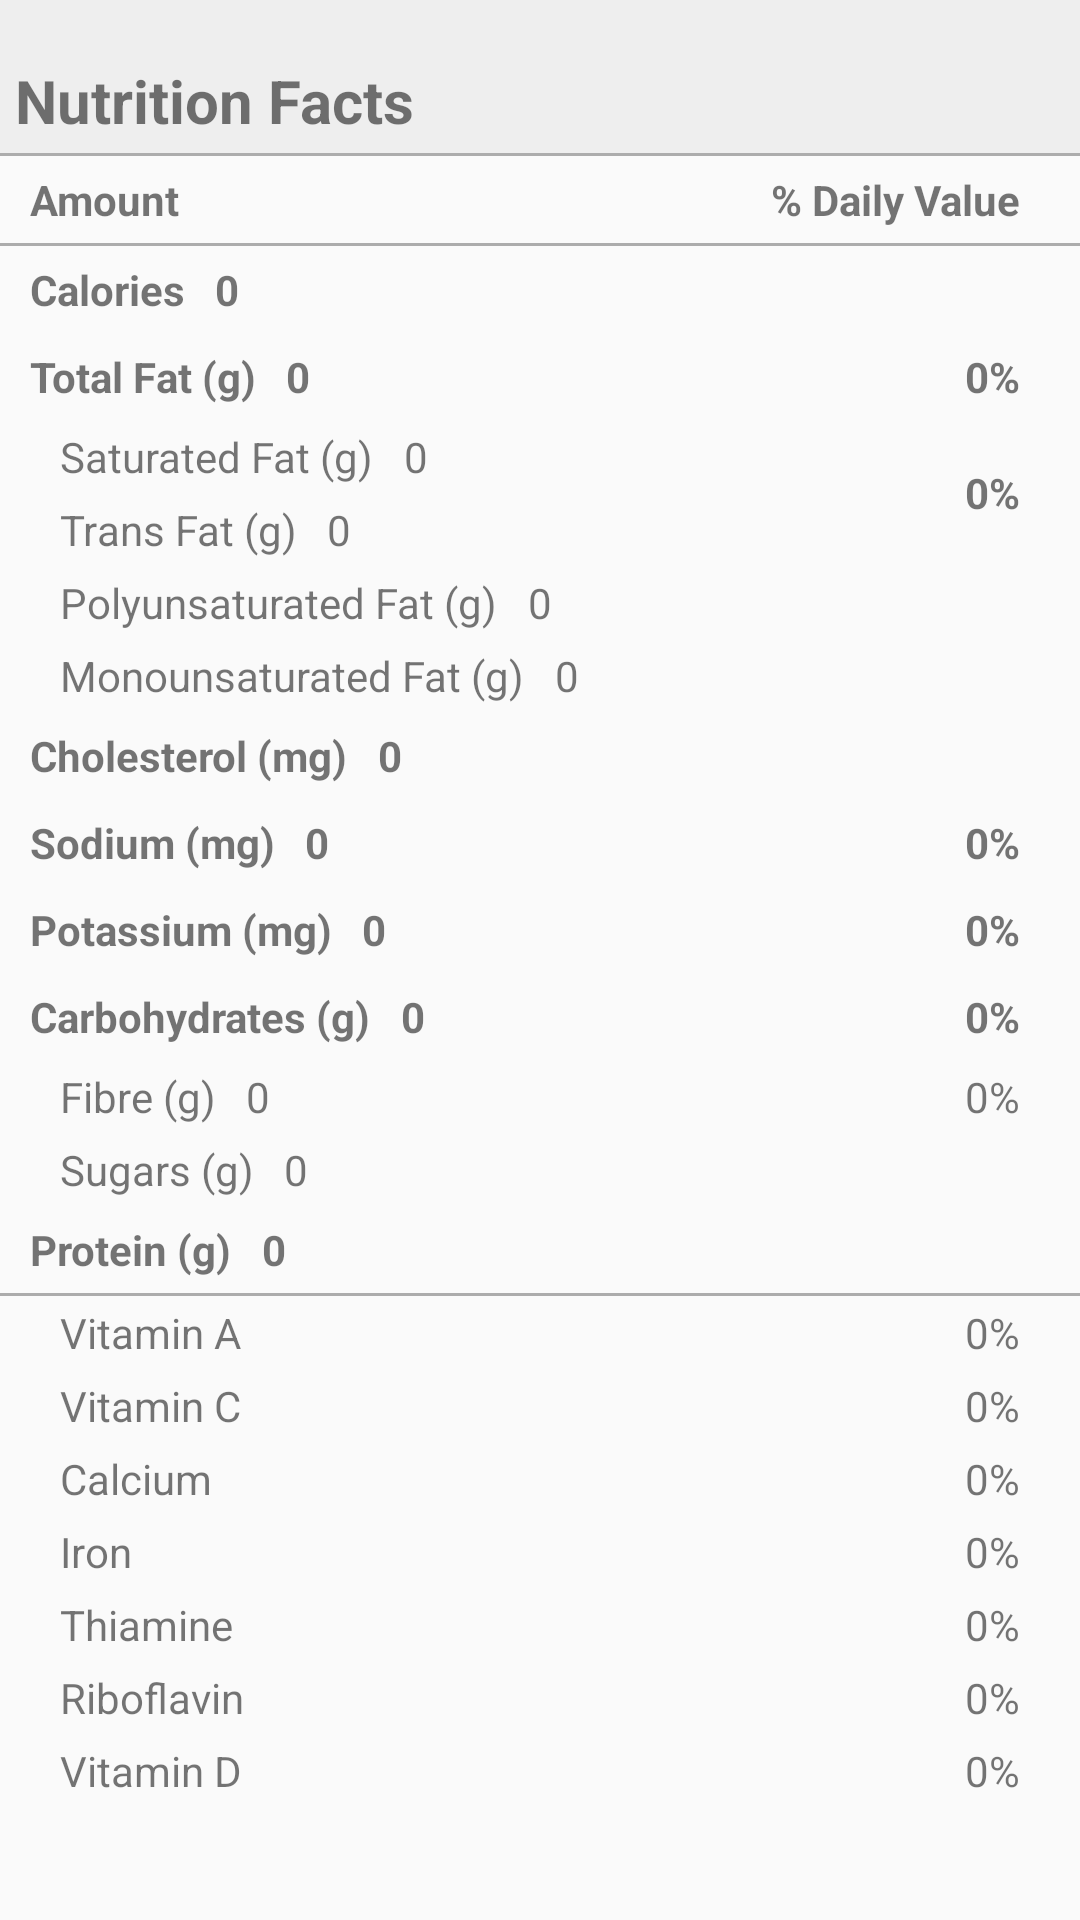

This screen was rendered from an Android layout file. Write that file and the resources it references.
<!-- AndroidManifest.xml: application theme AppTheme -->
<!-- res/layout/nutrition_facts.xml -->
<?xml version="1.0" encoding="utf-8"?>
<RelativeLayout xmlns:android="http://schemas.android.com/apk/res/android"
    android:layout_width="match_parent"
    android:layout_height="match_parent">

    <TextView
        android:id="@+id/nutrition_facts"
        android:layout_width="match_parent"
        android:layout_height="wrap_content"
        android:background="@drawable/bottom_border_gray"
        android:paddingBottom="5dp"
        android:paddingLeft="5dp"
        android:paddingRight="5dp"
        android:paddingTop="20dp"
        android:text="Nutrition Facts"
        android:textSize="20sp"
        android:textStyle="bold" />
    

    <TextView
        android:id="@+id/amount"
        style="@style/NutritionBase.Item.Left"
        android:layout_below="@+id/nutrition_facts"
        android:text="Amount" />

    <TextView
        android:id="@+id/dailyValue"
        style="@style/NutritionBase.Item.Right"
        android:layout_below="@+id/nutrition_facts"
        android:layout_toEndOf="@+id/amount"
        android:text="% Daily Value" />

    <View
        android:layout_below="@+id/amount"
        android:id="@+id/topSeparator"
        android:layout_width="match_parent"
        android:layout_height="1dp"
        android:background="@drawable/bottom_border_gray" />

    <TextView
        android:id="@+id/calories"
        style="@style/NutritionBase.Item.Left"
        android:layout_below="@+id/topSeparator"
        android:text="Calories" />

    <TextView
        android:id="@+id/caloriesAmn"
        style="@style/NutritionBase.Item.Middle"
        android:layout_below="@+id/topSeparator"
        android:layout_toEndOf="@+id/calories"
        android:text="0" />

    <TextView
        android:id="@+id/totalFats"
        style="@style/NutritionBase.Item.Left"
        android:layout_below="@+id/calories"
        android:text="Total Fat (g)" />

    <TextView
        android:id="@+id/totalFatsAmn"
        style="@style/NutritionBase.Item.Middle"
        android:layout_below="@+id/caloriesAmn"
        android:layout_toEndOf="@+id/totalFats"
        android:text="0" />

    <TextView
        android:id="@+id/totalFatsDv"
        style="@style/NutritionBase.Item.Right"
        android:layout_below="@+id/caloriesAmn"
        android:layout_toEndOf="@+id/totalFatsAmn"
        android:text="0%" />

    <TextView
        android:id="@+id/saturated"
        style="@style/NutritionBase.SubItem.Left"
        android:layout_below="@+id/totalFats"
        android:text="Saturated Fat (g)" />

    <TextView
        android:id="@+id/saturatedAmn"
        style="@style/NutritionBase.SubItem.Middle"
        android:layout_below="@+id/totalFatsAmn"
        android:layout_toEndOf="@+id/saturated"
        android:text="0" />

    <TextView
        android:id="@+id/saturatedDv"
        style="@style/NutritionBase.SubItem.Right"
        android:layout_below="@+id/totalFatsDv"
        android:layout_toEndOf="@+id/saturatedAmn"
        android:layout_above="@+id/polyunsaturatedAmn"
        android:gravity="center_vertical|end"
        android:textStyle="bold"
        android:text="0%" />

    <TextView
        android:id="@+id/trans"
        style="@style/NutritionBase.SubItem.Left"
        android:layout_below="@+id/saturated"
        android:text="Trans Fat (g)" />

    <TextView
        android:id="@+id/transAmn"
        style="@style/NutritionBase.SubItem.Middle"
        android:layout_below="@+id/saturatedAmn"
        android:layout_toEndOf="@+id/trans"
        android:text="0" />

    <TextView
        android:id="@+id/polyunsaturated"
        style="@style/NutritionBase.SubItem.Left"
        android:layout_below="@+id/trans"
        android:text="Polyunsaturated Fat (g)" />

    <TextView
        android:id="@+id/polyunsaturatedAmn"
        style="@style/NutritionBase.SubItem.Middle"
        android:layout_below="@+id/transAmn"
        android:layout_toEndOf="@+id/polyunsaturated"
        android:text="0" />

    <TextView
        android:id="@+id/monounsaturated"
        style="@style/NutritionBase.SubItem.Left"
        android:layout_below="@+id/polyunsaturated"
        android:text="Monounsaturated Fat (g)" />

    <TextView
        android:id="@+id/monounsaturatedAmn"
        style="@style/NutritionBase.SubItem.Middle"
        android:layout_below="@+id/polyunsaturatedAmn"
        android:layout_toEndOf="@+id/monounsaturated"
        android:text="0" />

    <TextView
        android:id="@+id/cholesterol"
        style="@style/NutritionBase.Item.Left"
        android:layout_below="@+id/monounsaturated"
        android:text="Cholesterol (mg)" />

    <TextView
        android:id="@+id/cholesterolAmn"
        style="@style/NutritionBase.Item.Middle"
        android:layout_below="@+id/monounsaturatedAmn"
        android:layout_toEndOf="@+id/cholesterol"
        android:text="0" />



    <TextView
        android:id="@+id/sodium"
        style="@style/NutritionBase.Item.Left"
        android:layout_below="@+id/cholesterol"
        android:text="Sodium (mg)" />

    <TextView
        android:id="@+id/sodiumNum"
        style="@style/NutritionBase.Item.Middle"
        android:layout_below="@+id/cholesterolAmn"
        android:layout_toEndOf="@+id/sodium"
        android:text="0" />

    <TextView
        android:id="@+id/sodiumDv"
        style="@style/NutritionBase.Item.Right"
        android:layout_below="@+id/cholesterolAmn"
        android:layout_toEndOf="@+id/sodiumNum"
        android:text="0%" />

    <TextView
        android:id="@+id/potassium"
        style="@style/NutritionBase.Item.Left"
        android:layout_below="@+id/sodium"
        android:text="Potassium (mg)" />

    <TextView
        android:id="@+id/potassiumAmn"
        style="@style/NutritionBase.Item.Middle"
        android:layout_below="@+id/sodiumNum"
        android:layout_toEndOf="@+id/potassium"
        android:text="0" />

    <TextView
        android:id="@+id/potassiumDv"
        style="@style/NutritionBase.Item.Right"
        android:layout_below="@+id/sodiumDv"
        android:layout_toEndOf="@+id/potassiumAmn"
        android:text="0%" />

    <TextView
        android:id="@+id/carbs"
        style="@style/NutritionBase.Item.Left"
        android:layout_below="@+id/potassium"
        android:text="Carbohydrates (g)" />

    <TextView
        android:id="@+id/carbsAmn"
        style="@style/NutritionBase.Item.Middle"
        android:layout_below="@+id/potassiumAmn"
        android:layout_toEndOf="@+id/carbs"
        android:text="0" />

    <TextView
        android:id="@+id/carbsDv"
        style="@style/NutritionBase.Item.Right"
        android:layout_below="@+id/potassiumDv"
        android:layout_toEndOf="@+id/carbsAmn"
        android:text="0%" />

    <TextView
        android:id="@+id/fibre"
        style="@style/NutritionBase.SubItem.Left"
        android:layout_below="@+id/carbs"
        android:text="Fibre (g)" />

    <TextView
        android:id="@+id/fibreAmn"
        style="@style/NutritionBase.SubItem.Middle"
        android:layout_below="@+id/carbsAmn"
        android:layout_toEndOf="@+id/fibre"
        android:text="0" />

    <TextView
        android:id="@+id/fibreDv"
        style="@style/NutritionBase.SubItem.Right"
        android:layout_below="@+id/carbsDv"
        android:layout_toEndOf="@+id/fibreAmn"
        android:text="0%" />

    <TextView
        android:id="@+id/sugar"
        style="@style/NutritionBase.SubItem.Left"
        android:layout_below="@+id/fibre"
        android:text="Sugars (g)" />

    <TextView
        android:id="@+id/sugarAmn"
        style="@style/NutritionBase.SubItem.Middle"
        android:layout_below="@+id/fibreAmn"
        android:layout_toEndOf="@+id/sugar"
        android:text="0" />

    <TextView
        android:id="@+id/protein"
        style="@style/NutritionBase.Item.Left"
        android:layout_below="@+id/sugar"
        android:text="Protein (g)" />

    <TextView
        android:id="@+id/proteinAmn"
        style="@style/NutritionBase.Item.Middle"
        android:layout_below="@+id/sugarAmn"
        android:layout_toEndOf="@+id/protein"
        android:text="0" />

    <View
        android:layout_below="@+id/protein"
        android:id="@+id/bottomSeparator"
        android:layout_width="match_parent"
        android:layout_height="1dp"
        android:background="@drawable/bottom_border_gray" />

    <TextView
        android:id="@+id/vitaminA"
        style="@style/NutritionBase.SubItem.Left"
        android:layout_below="@+id/bottomSeparator"
        android:text="Vitamin A" />

    <TextView
        android:id="@+id/vitaminADv"
        style="@style/NutritionBase.SubItem.Right"
        android:layout_below="@+id/bottomSeparator"
        android:layout_toEndOf="@+id/vitaminA"
        android:text="0%" />

    <TextView
        android:id="@+id/vitaminC"
        style="@style/NutritionBase.SubItem.Left"
        android:layout_below="@+id/vitaminA"
        android:text="Vitamin C" />

    <TextView
        android:id="@+id/vitaminCDv"
        style="@style/NutritionBase.SubItem.Right"
        android:layout_below="@+id/vitaminADv"
        android:layout_toEndOf="@+id/vitaminC"
        android:text="0%" />

    <TextView
        android:id="@+id/calcium"
        style="@style/NutritionBase.SubItem.Left"
        android:layout_below="@+id/vitaminC"
        android:text="Calcium" />

    <TextView
        android:id="@+id/calciumDv"
        style="@style/NutritionBase.SubItem.Right"
        android:layout_below="@+id/vitaminCDv"
        android:layout_toEndOf="@+id/calcium"
        android:text="0%" />

    <TextView
        android:id="@+id/iron"
        style="@style/NutritionBase.SubItem.Left"
        android:layout_below="@+id/calcium"
        android:text="Iron" />

    <TextView
        android:id="@+id/ironDv"
        style="@style/NutritionBase.SubItem.Right"
        android:layout_below="@+id/calciumDv"
        android:layout_toEndOf="@+id/iron"
        android:text="0%" />

    <TextView
        android:id="@+id/thiamine"
        style="@style/NutritionBase.SubItem.Left"
        android:layout_below="@+id/iron"
        android:text="Thiamine" />

    <TextView
        android:id="@+id/thiamineDv"
        style="@style/NutritionBase.SubItem.Right"
        android:layout_below="@+id/ironDv"
        android:layout_toEndOf="@+id/thiamine"
        android:text="0%" />

    <TextView
        android:id="@+id/riboflavin"
        style="@style/NutritionBase.SubItem.Left"
        android:layout_below="@+id/thiamine"
        android:text="Riboflavin" />

    <TextView
        android:id="@+id/riboflavinDv"
        style="@style/NutritionBase.SubItem.Right"
        android:layout_below="@+id/thiamineDv"
        android:layout_toEndOf="@+id/riboflavin"
        android:text="0%" />

    <TextView
        android:id="@+id/vitaminD"
        style="@style/NutritionBase.SubItem.Left"
        android:layout_below="@+id/riboflavin"
        android:text="Vitamin D" />

    <TextView
        android:id="@+id/vitaminDDv"
        style="@style/NutritionBase.SubItem.Right"
        android:layout_below="@+id/riboflavinDv"
        android:layout_toEndOf="@+id/riboflavin"
        android:text="0%" />
</RelativeLayout>
<!-- resources referenced by this layout -->
<resources>
  <color name="gray_background">#E6E6E6</color>
  <!-- drawable bottom_border_gray (drawable) -->
  <?xml version="1.0" encoding="utf-8"?>
  <layer-list xmlns:android="http://schemas.android.com/apk/res/android">
      <item>
          <shape android:shape="rectangle">
              <solid android:color="@color/under_line" />
          </shape>
      </item>
      <item android:bottom="1dp">
          <shape android:shape="rectangle">
              <solid android:color="@color/background" />
          </shape>
      </item>
  </layer-list>
  <style name="NutritionBase.Item.Left">
          <item name="android:layout_marginLeft">10dp</item>
          <item name="android:layout_alignParentStart">true</item>
          <item name="android:gravity">left</item>
      </style>
  <style name="NutritionBase.Item.Middle">
          <item name="android:layout_marginLeft">10dp</item>
          <item name="android:gravity">left</item>
      </style>
  <style name="NutritionBase.Item.Right">
          <item name="android:layout_alignParentEnd">true</item>
          <item name="android:layout_marginRight">20dp</item>
          <item name="android:gravity">right</item>
      </style>
  <style name="NutritionBase.SubItem.Left">
          <item name="android:layout_marginLeft">20dp</item>
          <item name="android:layout_alignParentStart">true</item>
          <item name="android:gravity">left</item>
      </style>
  <style name="NutritionBase.SubItem.Middle">
          <item name="android:layout_marginLeft">10dp</item>
          <item name="android:gravity">left</item>
      </style>
  <style name="NutritionBase.SubItem.Right">
          <item name="android:layout_alignParentEnd">true</item>
          <item name="android:layout_marginRight">20dp</item>
          <item name="android:gravity">right</item>
      </style>
  <style name="AppTheme" parent="AppTheme.Base">
  
      </style>
  <color name="under_line">#acacac</color>
  <color name="background">@color/lighter_gray</color>
  <style name="AppTheme.Base" parent="Theme.AppCompat.Light.NoActionBar">
          <item name="colorPrimary">@color/colorPrimary</item>
          <item name="colorPrimaryDark">@color/colorPrimaryDark</item>
          <item name="colorAccent">@color/colorAccent</item>
  
          <item name="android:windowNoTitle">true</item>
          <item name="windowActionBar">false</item>
          <item name="windowActionModeOverlay">true</item>
  
          <item name="actionModeStyle">@style/ActionMode</item>
  
          <item name="drawerArrowStyle">@style/DrawerArrowStyle</item>
  
          
          
  
          
          
          
          
          
  
          
          
          
  
          
          
  
          
          
  
          
          
  
          
          
  
          
          
  
          
          
  
          
          
          
      </style>
  <color name="lighter_gray">#EEEEEE</color>
  <color name="colorPrimary">#2196F3</color>
  <color name="colorPrimaryDark">#1976D2</color>
  <color name="colorAccent">#673AB7</color>
  <style name="ActionMode" parent="@style/Widget.AppCompat.ActionMode">
          <item name="background">@color/colorPrimary</item>
  
          
      </style>
  <style name="DrawerArrowStyle" parent="Widget.AppCompat.DrawerArrowToggle">
          <item name="spinBars">true</item>
          <item name="color">@android:color/black</item>
      </style>
</resources>
